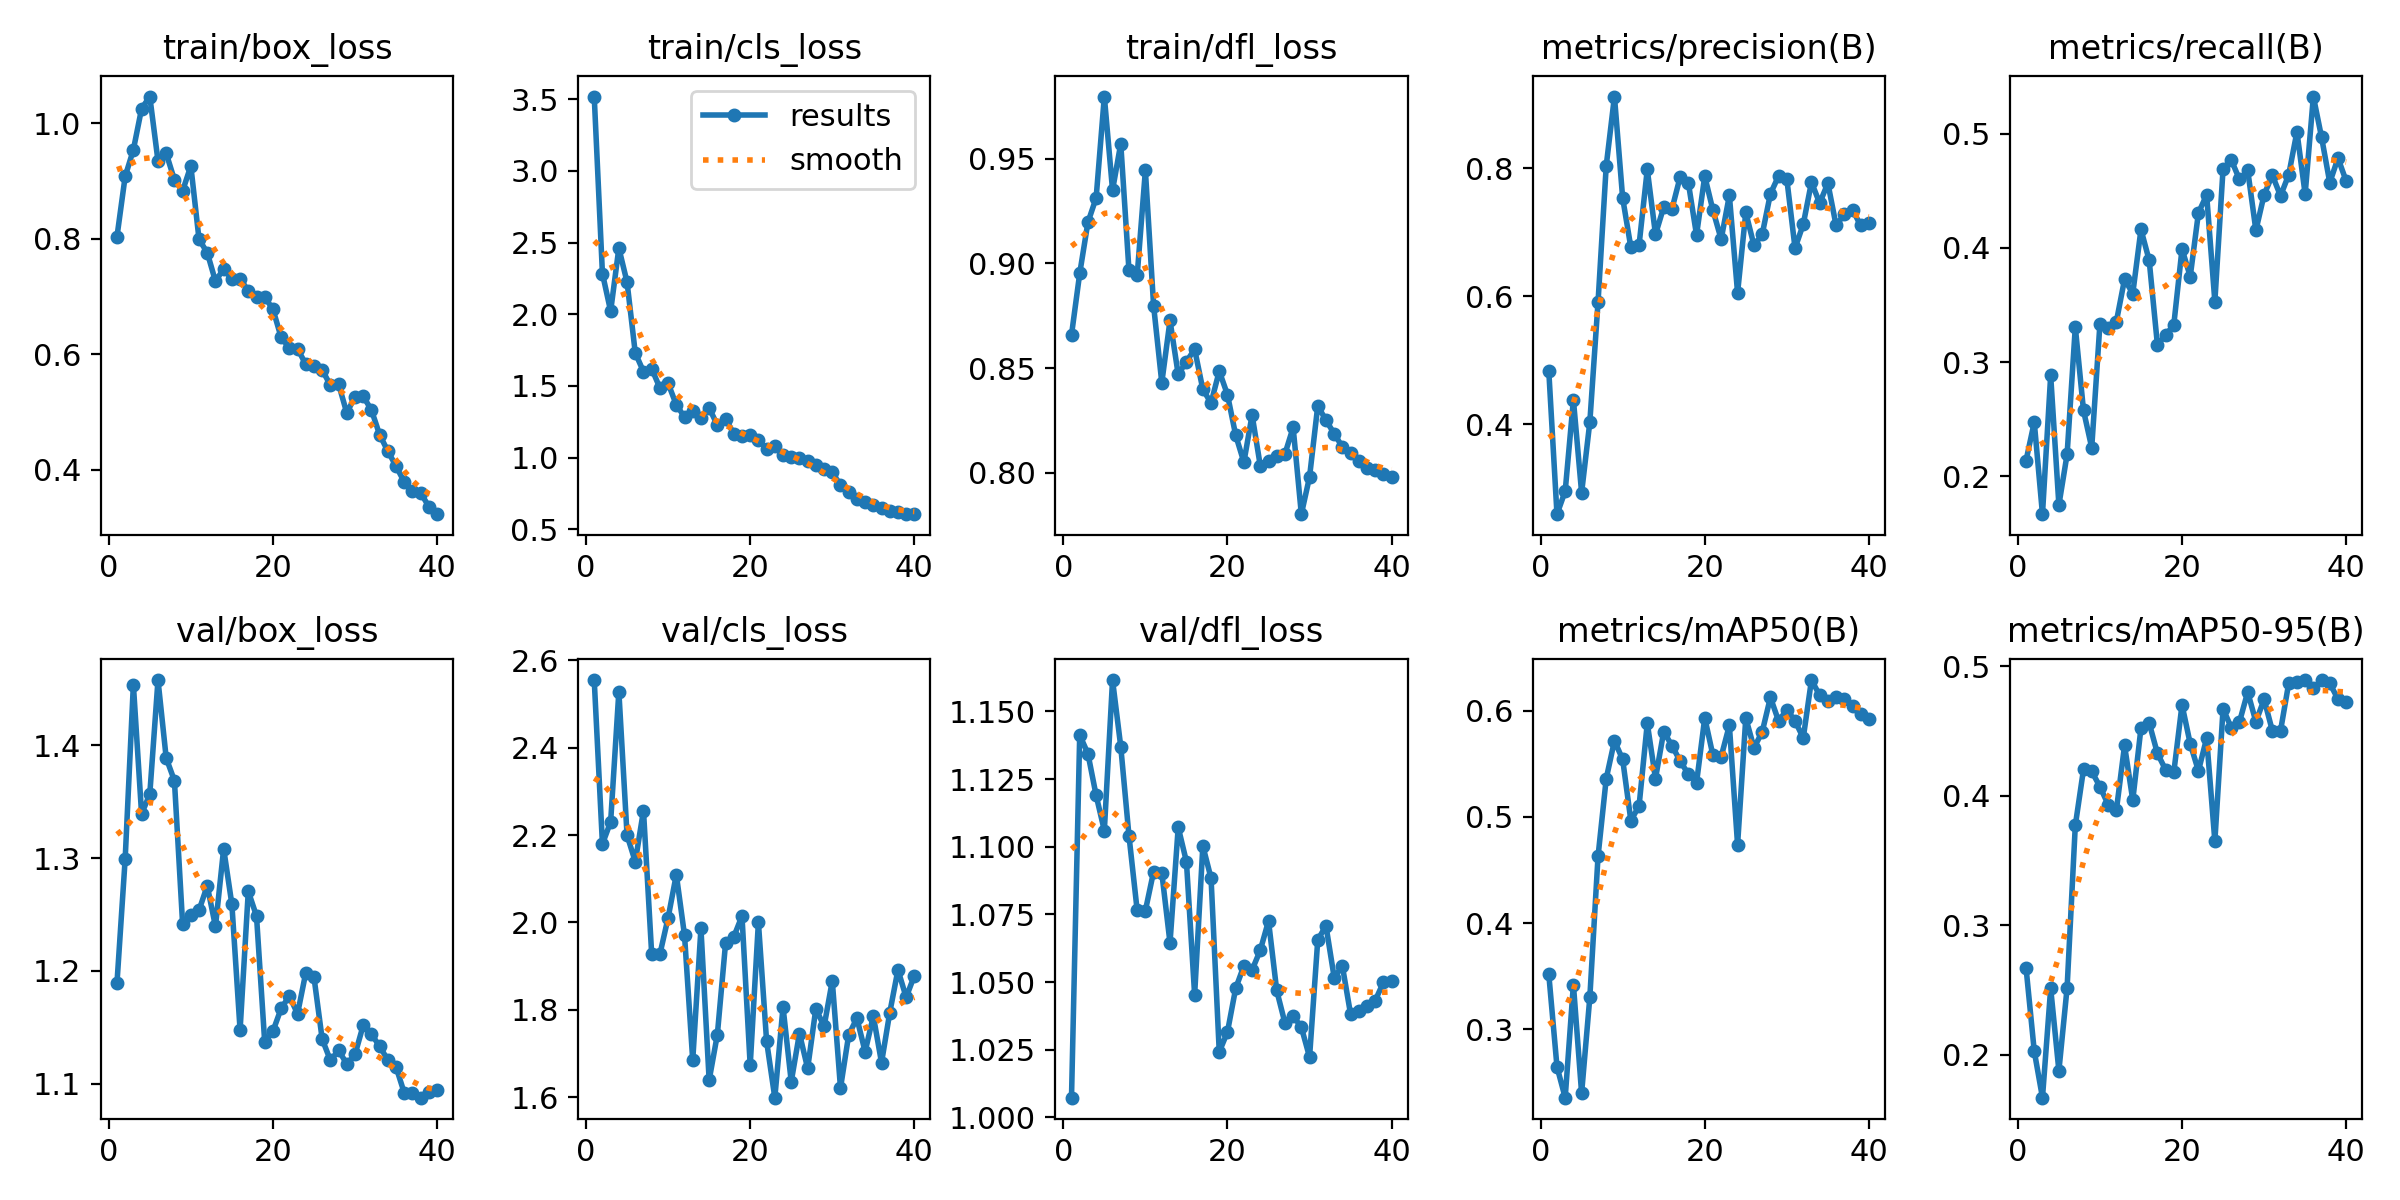

Source data for this figure (header and first rows):
epoch, train/box_loss, train/cls_loss, train/dfl_loss, metrics/precision(B), metrics/recall(B), metrics/mAP50(B), metrics/mAP50-95(B), val/box_loss, val/cls_loss, val/dfl_loss, lr/pg0, lr/pg1, lr/pg2
1, 0.8033, 3.519, 0.8659, 0.4834, 0.2137, 0.3519, 0.267, 1.189, 2.554, 1.007, 0.0004158, 0.0004158, 0.0004158
2, 0.908, 2.284, 0.8952, 0.2593, 0.2473, 0.2646, 0.2026, 1.299, 2.179, 1.141, 0.0008119, 0.0008119, 0.0008119
3, 0.9542, 2.022, 0.9196, 0.2952, 0.1667, 0.2355, 0.1667, 1.454, 2.23, 1.134, 0.001187, 0.001187, 0.001187
4, 1.025, 2.462, 0.9313, 0.438, 0.2882, 0.3421, 0.2511, 1.339, 2.528, 1.119, 0.001157, 0.001157, 0.001157
5, 1.046, 2.224, 0.9797, 0.2929, 0.1747, 0.2397, 0.1875, 1.357, 2.2, 1.106, 0.001157, 0.001157, 0.001157
6, 0.9349, 1.73, 0.935, 0.403, 0.2191, 0.33, 0.2515, 1.458, 2.139, 1.162, 0.001126, 0.001126, 0.001126
7, 0.948, 1.6, 0.9572, 0.5905, 0.3306, 0.4628, 0.377, 1.389, 2.256, 1.137, 0.001095, 0.001095, 0.001095
8, 0.902, 1.621, 0.8968, 0.804, 0.2576, 0.5361, 0.4203, 1.369, 1.928, 1.104, 0.001064, 0.001064, 0.001064
9, 0.883, 1.485, 0.8943, 0.912, 0.225, 0.5717, 0.4188, 1.241, 1.927, 1.077, 0.001033, 0.001033, 0.001033
10, 0.9261, 1.518, 0.9445, 0.7535, 0.3335, 0.5542, 0.407, 1.25, 2.011, 1.076, 0.001002, 0.001002, 0.001002
11, 0.7989, 1.368, 0.8799, 0.6762, 0.3299, 0.4965, 0.3931, 1.254, 2.11, 1.091, 0.0009716, 0.0009716, 0.0009716
12, 0.776, 1.283, 0.8431, 0.6802, 0.3354, 0.5104, 0.3887, 1.275, 1.971, 1.09, 0.0009406, 0.0009406, 0.0009406
13, 0.7264, 1.327, 0.8728, 0.7981, 0.3726, 0.5882, 0.4388, 1.239, 1.685, 1.065, 0.0009097, 0.0009097, 0.0009097
14, 0.7479, 1.279, 0.847, 0.6966, 0.36, 0.5361, 0.3966, 1.308, 1.986, 1.107, 0.0008787, 0.0008787, 0.0008787
15, 0.7298, 1.347, 0.8531, 0.7391, 0.4162, 0.5803, 0.4523, 1.259, 1.639, 1.095, 0.0008478, 0.0008478, 0.0008478
16, 0.7311, 1.226, 0.859, 0.736, 0.3891, 0.5672, 0.4562, 1.147, 1.744, 1.045, 0.0008169, 0.0008169, 0.0008169
17, 0.7094, 1.27, 0.8399, 0.7862, 0.3154, 0.5527, 0.4327, 1.27, 1.953, 1.1, 0.0007859, 0.0007859, 0.0007859
18, 0.6996, 1.167, 0.8334, 0.7775, 0.3235, 0.5403, 0.42, 1.249, 1.967, 1.088, 0.000755, 0.000755, 0.000755
19, 0.699, 1.15, 0.8486, 0.6956, 0.3328, 0.5321, 0.4181, 1.137, 2.015, 1.024, 0.0007241, 0.0007241, 0.0007241
20, 0.678, 1.157, 0.8373, 0.7875, 0.3991, 0.5933, 0.4702, 1.146, 1.673, 1.032, 0.0006931, 0.0006931, 0.0006931
21, 0.6292, 1.12, 0.818, 0.7342, 0.3749, 0.5579, 0.4401, 1.167, 2, 1.048, 0.0006622, 0.0006622, 0.0006622
22, 0.6108, 1.063, 0.8051, 0.689, 0.4308, 0.5567, 0.4192, 1.178, 1.728, 1.056, 0.0006312, 0.0006312, 0.0006312
23, 0.6095, 1.081, 0.8276, 0.7575, 0.4465, 0.5863, 0.4445, 1.162, 1.599, 1.054, 0.0006003, 0.0006003, 0.0006003
24, 0.5825, 1.017, 0.8033, 0.6052, 0.353, 0.4738, 0.3649, 1.198, 1.807, 1.062, 0.0005694, 0.0005694, 0.0005694
25, 0.5801, 1.006, 0.8058, 0.7309, 0.4694, 0.5931, 0.4672, 1.194, 1.636, 1.073, 0.0005384, 0.0005384, 0.0005384
26, 0.5728, 1, 0.808, 0.6793, 0.4772, 0.565, 0.4526, 1.139, 1.746, 1.047, 0.0005075, 0.0005075, 0.0005075
27, 0.5463, 0.9747, 0.809, 0.6965, 0.46, 0.5801, 0.457, 1.121, 1.666, 1.035, 0.0004766, 0.0004766, 0.0004766
28, 0.5484, 0.9489, 0.8217, 0.76, 0.4683, 0.6126, 0.4801, 1.129, 1.803, 1.038, 0.0004456, 0.0004456, 0.0004456
29, 0.4981, 0.9184, 0.7803, 0.788, 0.4154, 0.5902, 0.4571, 1.117, 1.762, 1.033, 0.0004147, 0.0004147, 0.0004147
30, 0.5267, 0.8976, 0.7981, 0.7828, 0.4466, 0.6011, 0.4745, 1.126, 1.867, 1.022, 0.0003837, 0.0003837, 0.0003837
31, 0.5271, 0.8065, 0.832, 0.6751, 0.4638, 0.5904, 0.4502, 1.152, 1.621, 1.066, 0.0003528, 0.0003528, 0.0003528
32, 0.5034, 0.7606, 0.8251, 0.7123, 0.4457, 0.5743, 0.4501, 1.144, 1.743, 1.071, 0.0003219, 0.0003219, 0.0003219
33, 0.4604, 0.7087, 0.8187, 0.7781, 0.4642, 0.6289, 0.487, 1.133, 1.781, 1.052, 0.0002909, 0.0002909, 0.0002909
34, 0.4321, 0.6921, 0.8124, 0.7455, 0.5018, 0.6147, 0.4876, 1.121, 1.704, 1.056, 0.00026, 0.00026, 0.00026
35, 0.4061, 0.6718, 0.8095, 0.7766, 0.4472, 0.6088, 0.4894, 1.115, 1.786, 1.038, 0.0002291, 0.0002291, 0.0002291
36, 0.3786, 0.6471, 0.8057, 0.7107, 0.5327, 0.6131, 0.4832, 1.092, 1.679, 1.039, 0.0001981, 0.0001981, 0.0001981
37, 0.3636, 0.6283, 0.8024, 0.7277, 0.497, 0.6112, 0.4891, 1.092, 1.794, 1.041, 0.0001672, 0.0001672, 0.0001672
38, 0.3598, 0.6201, 0.8012, 0.7349, 0.4573, 0.604, 0.4867, 1.087, 1.892, 1.043, 0.0001363, 0.0001363, 0.0001363
39, 0.3358, 0.605, 0.7994, 0.7105, 0.4787, 0.5968, 0.4747, 1.092, 1.829, 1.05, 0.0001053, 0.0001053, 0.0001053
40, 0.3229, 0.6054, 0.7979, 0.7149, 0.4586, 0.5927, 0.4725, 1.095, 1.879, 1.05, 7.4375e-05, 7.4375e-05, 7.4375e-05
